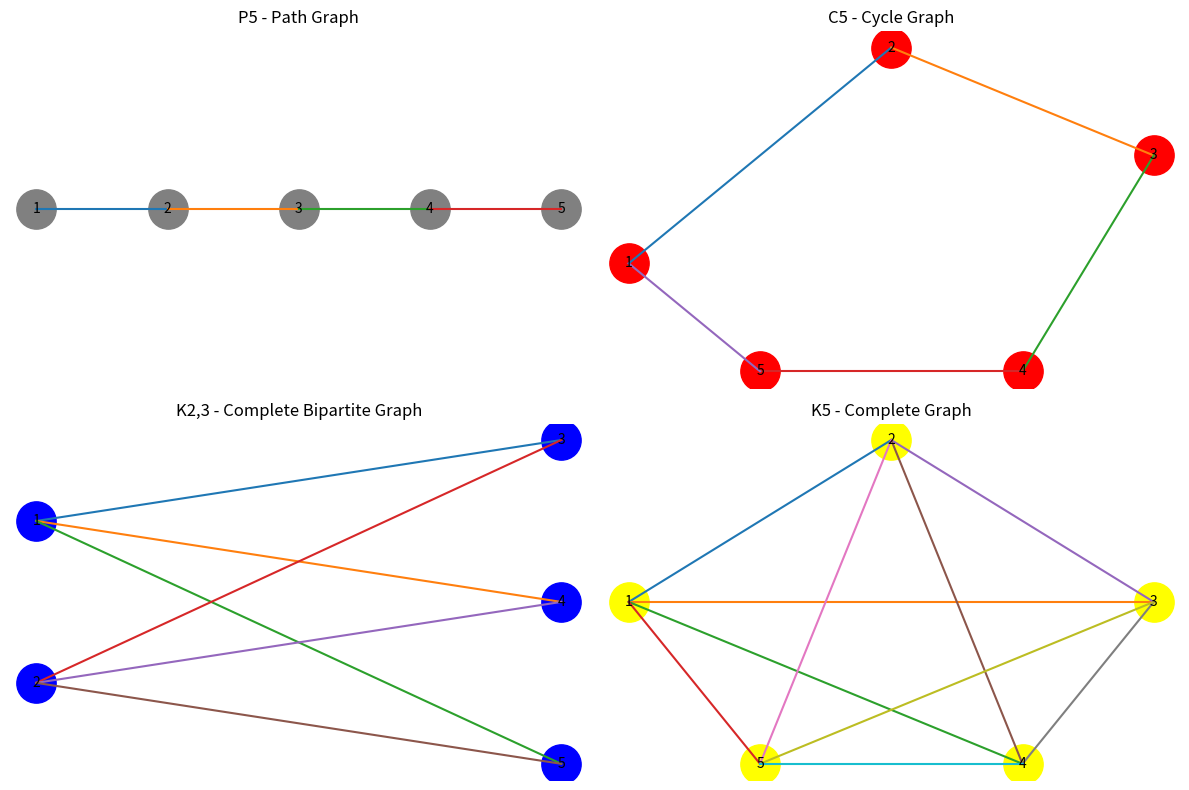

The matplotlib source for this figure:
import matplotlib.pyplot as plt
def draw_graph(ax, nodes, edges, positions, color, title):
    for (u, v) in edges:
        x = [positions[u][0], positions[v][0]]
        y = [positions[u][1], positions[v][1]]
        ax.plot(x, y)
    for node in nodes:
        x, y = positions[node]
        ax.scatter(x, y, s=800, c=color)
        ax.text(x, y, str(node), ha='center', va='center', color='black')
    ax.set_title(title)
    ax.axis('off')
plt.figure(figsize=(12, 8))
nodes1 = [1, 2, 3, 4, 5]
edges1 = [(1,2), (2,3), (3,4), (4,5)]
pos1 = {1:(0,0), 2:(1,0), 3:(2,0), 4:(3,0), 5:(4,0)}
ax1 = plt.subplot(2,2,1)
draw_graph(ax1, nodes1, edges1, pos1, 'grey', "P5 - Path Graph")
nodes2 = [1,2,3,4,5]
edges2 = [(1,2),(2,3),(3,4),(4,5),(5,1)]
pos2 = {
    1:(0,1), 2:(1,2), 3:(2,1.5),
    4:(1.5,0.5), 5:(0.5,0.5)
}
ax2 = plt.subplot(2,2,2)
draw_graph(ax2, nodes2, edges2, pos2, 'red', "C5 - Cycle Graph")
nodes3 = [1,2,3,4,5]
edges3 = [(1,3),(1,4),(1,5),(2,3),(2,4),(2,5)]
pos3 = {
    1:(0,1), 2:(0,-1),
    3:(2,2), 4:(2,0), 5:(2,-2)
}
ax3 = plt.subplot(2,2,3)
draw_graph(ax3, nodes3, edges3, pos3, 'blue', "K2,3 - Complete Bipartite Graph")
nodes4 = [1,2,3,4,5]
edges4 = [(1,2),(1,3),(1,4),(1,5),
          (2,3),(2,4),(2,5),
          (3,4),(3,5),
          (4,5)]
pos4 = {
    1:(0,1), 2:(1,2), 3:(2,1),
    4:(1.5,0), 5:(0.5,0)
}
ax4 = plt.subplot(2,2,4)
draw_graph(ax4, nodes4, edges4, pos4, 'yellow', "K5 - Complete Graph")
plt.tight_layout()
plt.show()
